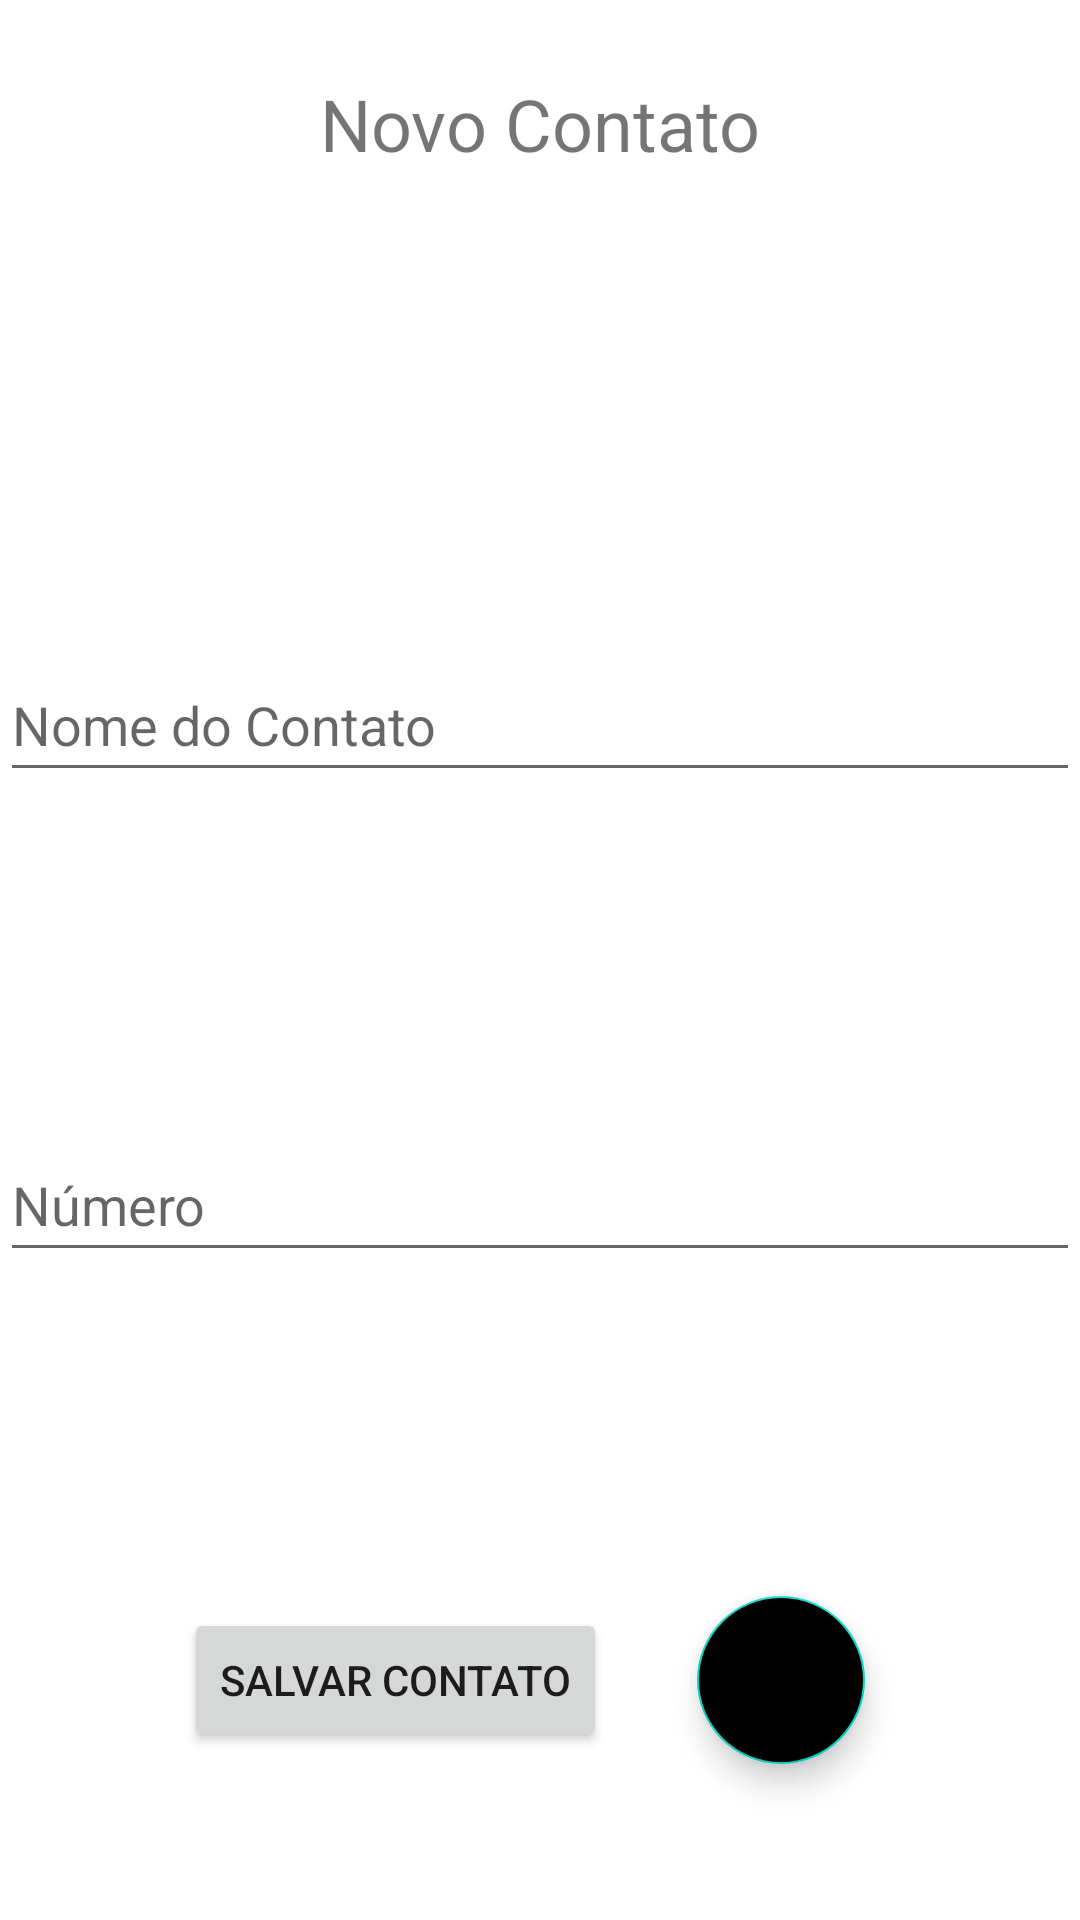

Write the Android layout XML for this screen, with the resource values it uses.
<!-- AndroidManifest.xml: application theme Theme.Pob -->
<!-- res/layout/activity_main.xml -->
<?xml version="1.0" encoding="utf-8"?>
<LinearLayout xmlns:android="http://schemas.android.com/apk/res/android"
    xmlns:app="http://schemas.android.com/apk/res-auto"
    xmlns:tools="http://schemas.android.com/tools"
    android:layout_width="match_parent"
    android:layout_height="match_parent"
    android:orientation="vertical"
    tools:context=".MainActivity">

    <LinearLayout
        android:layout_width="match_parent"
        android:layout_height="0dp"
        android:layout_weight="1">
        <TextView
            android:layout_width="match_parent"
            android:layout_height="wrap_content"
            android:layout_marginTop="25dp"
            android:text="Novo Contato"
            android:textAlignment="center"
            android:textSize="24dp" />
    </LinearLayout>

    <LinearLayout
        android:layout_width="match_parent"
        android:layout_height="0dp"
        android:layout_weight="1"
        android:gravity="center">

        <EditText
            android:id="@+id/etNomeContato"
            android:layout_width="match_parent"
            android:layout_height="wrap_content"
            android:hint="Nome do Contato"
            android:minHeight="48dp" />

    </LinearLayout>

    <LinearLayout
        android:layout_width="match_parent"
        android:layout_height="0dp"
        android:layout_weight="1"
        android:gravity="center">

        <EditText
            android:id="@+id/etFormLocal"
            android:layout_width="match_parent"
            android:layout_height="wrap_content"
            android:hint="Número"
            android:inputType="phone"
            android:minHeight="48dp" />
    </LinearLayout>
    <LinearLayout
        android:gravity="center"
        android:layout_width="match_parent"
        android:layout_height="0dp"
        android:layout_weight="1">

        <Button
            android:id="@+id/btFormSalvar"
            android:text="Salvar Contato"
            android:layout_margin="10dp"
            android:layout_width="wrap_content"
            android:layout_height="wrap_content"/>


        <com.google.android.material.floatingactionbutton.FloatingActionButton
            android:id="@+id/btFormListar"
            android:layout_width="wrap_content"
            android:layout_height="wrap_content"
            android:layout_margin="20dp"
            android:backgroundTint="@color/black"
            android:contentDescription="Listar Contatos"
            android:foreground="@drawable/baseline_contacts_24"
            android:minWidth="48dp"
            android:minHeight="48dp" />

    </LinearLayout>

</LinearLayout>
<!-- resources referenced by this layout -->
<resources>
  <!-- drawable baseline_contacts_24 (drawable) -->
  <vector android:height="24dp" android:tint="#0984E2"
      android:viewportHeight="24" android:viewportWidth="24"
      android:width="24dp" xmlns:android="http://schemas.android.com/apk/res/android">
      <path android:fillColor="@android:color/white" android:pathData="M20,0L4,0v2h16L20,0zM4,24h16v-2L4,22v2zM20,4L4,4c-1.1,0 -2,0.9 -2,2v12c0,1.1 0.9,2 2,2h16c1.1,0 2,-0.9 2,-2L22,6c0,-1.1 -0.9,-2 -2,-2zM12,6.75c1.24,0 2.25,1.01 2.25,2.25s-1.01,2.25 -2.25,2.25S9.75,10.24 9.75,9 10.76,6.75 12,6.75zM17,17L7,17v-1.5c0,-1.67 3.33,-2.5 5,-2.5s5,0.83 5,2.5L17,17z"/>
  </vector>
  <style name="Theme.Pob" parent="Theme.MaterialComponents.DayNight.DarkActionBar">
          
          <item name="colorPrimary">@color/purple_500</item>
          <item name="colorPrimaryVariant">@color/purple_700</item>
          <item name="colorOnPrimary">@color/white</item>
          
          <item name="colorSecondary">@color/teal_200</item>
          <item name="colorSecondaryVariant">@color/teal_700</item>
          <item name="colorOnSecondary">@color/black</item>
          
          <item name="android:statusBarColor">?attr/colorPrimaryVariant</item>
          
      </style>
  <!-- not gathered from this repository: default colours our renderer supplied (Android Studio template values) -->
  <color name="purple_500">#FF6200EE</color>
  <color name="purple_700">#FF3700B3</color>
  <color name="teal_200">#FF03DAC5</color>
  <color name="teal_700">#FF018786</color>
  <color name="black">#FF000000</color>
  <color name="white">#FFFFFFFF</color>
</resources>
